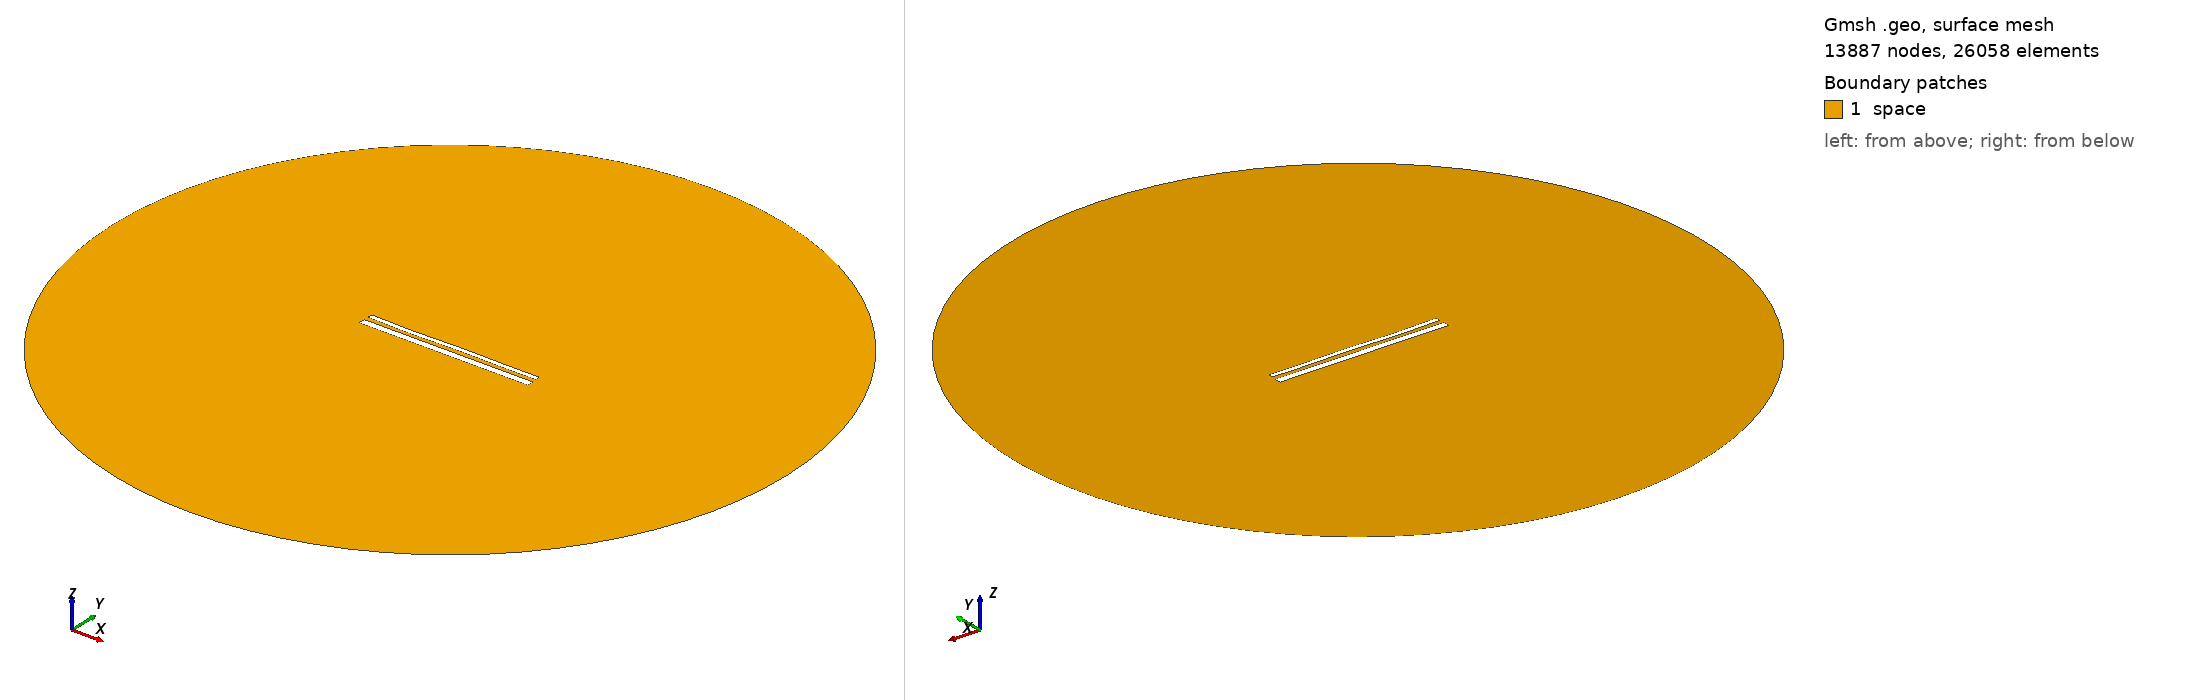

Gmsh geometry script, surface-meshed: 13887 nodes, 26058 surface elements. Boundary patches (legend numbers): 1 space. Left view from above one corner, right view from below the opposite corner. Legend entries are the model's physical surfaces. The drawing asked Gmsh for element sizes between 1% and 20% of the model's largest extent; the script's own settings can give other sizes.

=== 15026.geo (drawn) ===
//---------------------------------------
// Geometry kernel
//---------------------------------------

SetFactory("OpenCASCADE");



//---------------------------------------
// Parameters of the geometry
//---------------------------------------

// Overetch of the upper plate
overetch = 0.5;

// Distance between the plates
distance = 2.5;

// Discretization over the x axis (for the deformation)
nx = 50; 

// Length of the plate
L = 100 - overetch; 

// Number of modes
n = 4; 

// 1st mode coefficient
coeff(1) = -0.15;
beta(1) = 0.596864 * 3.1415926535 / L;

// 2nd mode coefficient
coeff(2) = -0.075;
beta(2) = 1.49418 * 3.1415926535 / L;

// 3rd mode coefficient
coeff(3) = -0.15;
beta(3) = 2.50025 * 3.1415926535 / L;

// 4th mode coefficient
coeff(4) = -0.15;
beta(4) = 3.49999 * 3.1415926535 / L;



//---------------------------------------
// Upper plate (deformed rectangle)
//---------------------------------------

// Coordiantes of the upper plate
xmin = -50;
xmax = 50 - overetch;

// Height of the upper plate
yheight = 4 - 2 * overetch;

// Indexes of the points
UpperID[] = {};
LowerID[] = {};
LeftID[] = {};
RightID[] = {};

// Point index
p = 1;

// Horizontal edges
For i In {1:nx}
    x = xmin + (i-1)*(xmax - xmin)/(nx-1);

    y_bottom = distance / 2 + overetch;
    For j In {1:n}
        C = (Cosh(beta(j)*L) + Cos(beta(j)*L)) / (Sinh(beta(j)*L) + Sin(beta(j)*L));
        y_bottom  = y_bottom + coeff(j) * (Cosh(beta(j)*(x+50)) - Cos(beta(j)*(x+50)) - C * (Sinh(beta(j)*(x+50)) - Sin(beta(j)*(x+50))));
    EndFor

    y_top = y_bottom + yheight;

    Point(p) = {x, y_top, 0, 1.0};
    UpperID[i] = p;
    p = p + 1;

    Point(p) = {x, y_bottom, 0, 1.0};
    LowerID[i] = p;
    p = p + 1;
EndFor

// Create point lists
UpperPts[] = {}; LowerPts[] = {};
For i In {1:nx}
  UpperPts[] += {UpperID[i]};
  LowerPts[] += {LowerID[i]};
EndFor

// Build splines
Spline(1) = {UpperPts[]};
Spline(2) = {LowerPts[]};
Line(3) = {LowerPts[nx-1], UpperPts[nx-1]};
Line(4) = {LowerPts[0], UpperPts[0]};

// Build the plane surface
Curve Loop(1) = {2, 3, -1, -4};
Plane Surface(1) = {1};



//---------------------------------------
// Lower plate (rectangle)
//---------------------------------------

// Vertices
Point(1001) = {-50, -1, 0, 1.0};
Point(1002) = { 50, -1, 0, 1.0};
Point(1003) = { 50,  -5, 0, 1.0};
Point(1004) = {-50,  -5, 0, 1.0};

// Edges
Line(5) = {1001, 1002};
Line(6) = {1002, 1003};
Line(7) = {1003, 1004};
Line(8) = {1004, 1001};

// Plane surface
Line Loop(2) = {5, 6, 7, 8};
Plane Surface(2) = {2}; 



//---------------------------------------
// Outer (fictious) boundary
//---------------------------------------

// Points
Point(1005) = {0, 0, 0};       // Center
Point(1006) = {200, 0, 0};     // Start point
Point(1007) = {0, 200, 0};     // 90 degrees
Point(1008) = {-200, 0, 0};    // 180 degrees
Point(1009) = {0, -200, 0};    // 270 degrees

// Circle arcs (each needs start, center, end)
Circle(9) = {1006, 1005, 1007};
Circle(10) = {1007, 1005, 1008};
Circle(11) = {1008, 1005, 1009};
Circle(12) = {1009, 1005, 1006};

// Plane surface for the entire domain
Curve Loop(3) = {9, 10, 11, 12};
Surface(3) = {3};

// Subtract the plates from the whole domain to obtain the actual domain where we want to solve the equations
BooleanDifference{ Surface{3}; Delete; }{ Surface{1}; Surface{2}; Delete; }




//---------------------------------------
// Transfinite Lines/Curves
//---------------------------------------

// Set the number of points on the boundaries
r = 7;

// Plates
Transfinite Curve {1, 2} = 50*r Using Progression 1;
Transfinite Curve {3, 4} = 2*r Using Progression 1;
Transfinite Line {5, 7} = 50*r Using Progression 1;
Transfinite Line {6, 8} = 2*r Using Progression 1;

// Outer boundary
Transfinite Line {9, 10, 11, 12} = 20 Using Progression 1;



//---------------------------------------
// Physical groups
//---------------------------------------                

// Physical curves (boundaries)
Physical Line("force_segment", 10) = {2};
Physical Line("upper_plate", 11) = {1, 3, 4};
Physical Line("lower_plate", 12) = {5, 6, 7, 8};
Physical Line("boundary", 20) = {9, 10, 11, 12};

// Physical Surfaces
Physical Surface("space", 30) = {3};



//---------------------------------------
// 6. Generate the Mesh
//---------------------------------------

// 2D mesh generation
Mesh 2;
